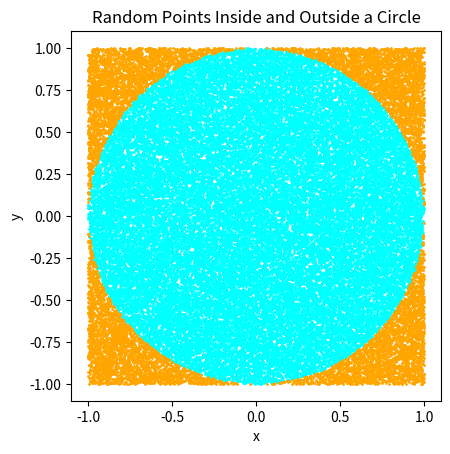

Recreate this plot in Python.
import random
import matplotlib.pyplot as plt
import random


# def simulate_event(N):
#     successes = 0
#     for _ in range(N):
#         draw = random.choice([0, 1])  # Simulate a simple 0/1 event (like a coin flip)
#         if draw == 1:  # Consider 1 as a "success"
#             successes += 1
#     probability = successes / N
#     return probability
#
#
# N = 1000  # You can choose the number of simulations
# print(f"Estimated probability: {simulate_event(N)}")
#
#
# def plot_simulation_results(N_values):
#     probabilities = [simulate_event(N) for N in N_values]
#
#     plt.plot(N_values, probabilities, marker='o')
#     plt.xlabel('Number of Simulations (N)')
#     plt.ylabel('Estimated Probability')
#     plt.title('Probability Estimate as Function of N')
#     plt.grid(True)
#     plt.show()
#
#
# N_values = range(10, 1001, 10)  # You can increase the step size if needed
# plot_simulation_results(N_values)


def geometric_probability(N):
    inside_circle = 0
    total_points = N

    for _ in range(total_points):
        x, y = random.uniform(-1, 1), random.uniform(-1, 1)  # Random points in a square [-1, 1] x [-1, 1]
        if x ** 2 + y ** 2 <= 1:  # Check if the point is inside the unit circle
            inside_circle += 1

    probability = inside_circle / total_points
    return probability


N = 10000  # Number of random points
print(f"Geometric probability estimate: {geometric_probability(N)}")


def plot_geometric_points(N):
    x_inside, y_inside = [], []
    x_outside, y_outside = [], []

    for _ in range(N):
        x, y = random.uniform(-1, 1), random.uniform(-1, 1)
        if x ** 2 + y ** 2 <= 1:
            x_inside.append(x)
            y_inside.append(y)
        else:
            x_outside.append(x)
            y_outside.append(y)

    plt.scatter(x_inside, y_inside, color='cyan', label='Inside Circle', s=1)
    plt.scatter(x_outside, y_outside, color='orange', label='Outside Circle', s=1)
    plt.xlabel('x')
    plt.ylabel('y')
    plt.title('Random Points Inside and Outside a Circle')
    plt.gca().set_aspect('equal', adjustable='box')
    plt.show()


plot_geometric_points(50000)
